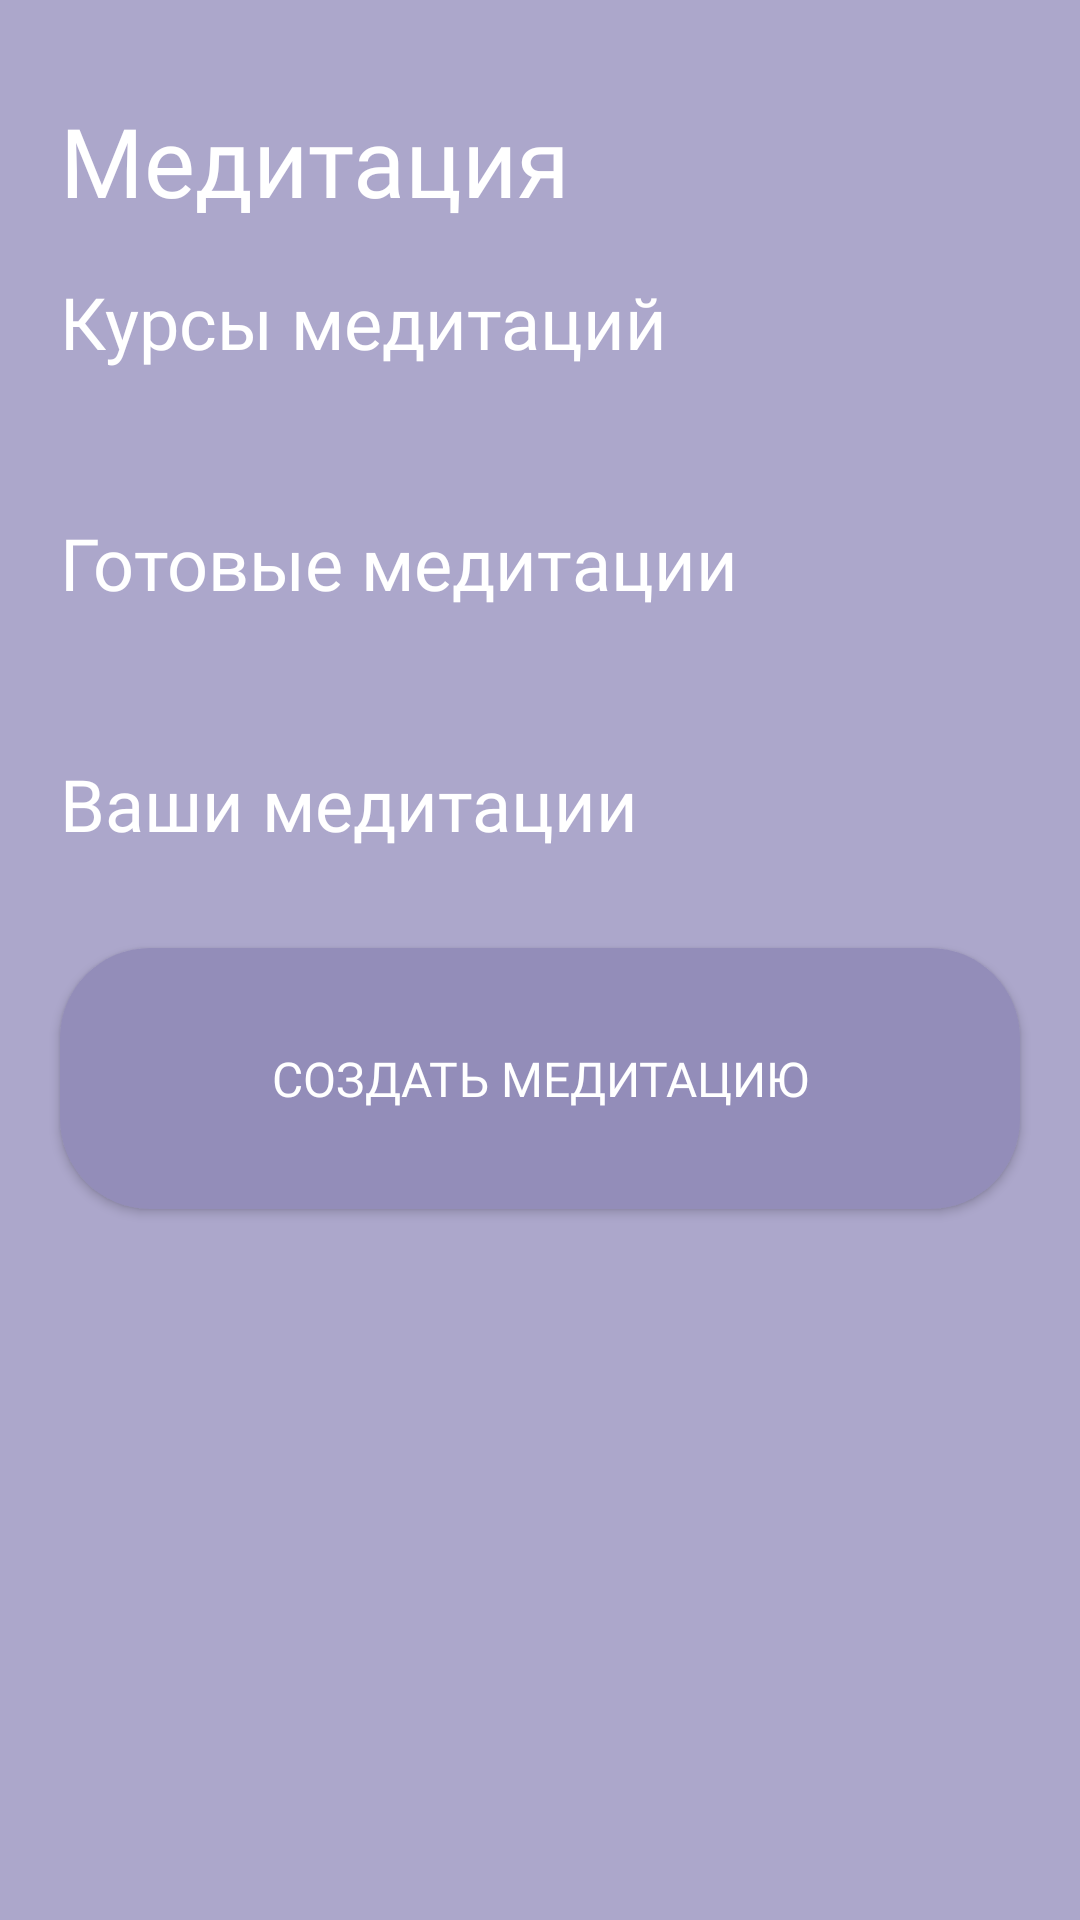

The Android layout XML behind this screen, and the referenced resources:
<!-- AndroidManifest.xml: fallback theme Theme.MaterialComponents.DayNight.NoActionBar -->
<!-- res/layout/fragment_meditation.xml -->
<?xml version="1.0" encoding="utf-8"?>
<androidx.constraintlayout.widget.ConstraintLayout xmlns:android="http://schemas.android.com/apk/res/android"
    xmlns:app="http://schemas.android.com/apk/res-auto"
    xmlns:tools="http://schemas.android.com/tools"
    android:layout_width="match_parent"
    android:layout_height="match_parent"
    android:background="@color/purple"
    android:backgroundTint="@color/purple"
    tools:context=".presentation.mainFragments.meditationFragment.MeditationFragment">

    <ScrollView
        android:layout_width="match_parent"
        android:layout_height="match_parent">

        <androidx.constraintlayout.widget.ConstraintLayout
            android:layout_width="match_parent"
            android:layout_height="match_parent">

            <TextView
                android:id="@+id/headerMeditationTV"
                android:layout_width="wrap_content"
                android:layout_height="wrap_content"
                android:layout_marginStart="20dp"
                android:layout_marginTop="32dp"
                android:fontFamily="@font/montserrat_bold"
                android:text="@string/meditation"
                android:textColor="@color/white"
                android:textSize="32sp"
                app:layout_constraintStart_toStartOf="parent"
                app:layout_constraintTop_toTopOf="parent" />

            <TextView
                android:id="@+id/textView6"
                android:layout_width="wrap_content"
                android:layout_height="wrap_content"
                android:layout_marginStart="20dp"
                android:layout_marginTop="16dp"
                android:fontFamily="@font/montserrat_bold"
                android:text="@string/meditation_courses"
                android:textColor="@color/white"
                android:textSize="24sp"
                app:layout_constraintStart_toStartOf="parent"
                app:layout_constraintTop_toBottomOf="@+id/headerMeditationTV" />

            <androidx.recyclerview.widget.RecyclerView
                android:id="@+id/readyMeditationsRecycler"
                android:layout_width="0dp"
                android:layout_height="wrap_content"
                android:layout_marginStart="20dp"
                android:layout_marginTop="16dp"
                android:layout_marginEnd="20dp"
                app:layout_constraintEnd_toEndOf="parent"
                app:layout_constraintStart_toStartOf="parent"
                app:layout_constraintTop_toBottomOf="@+id/textView7">

            </androidx.recyclerview.widget.RecyclerView>

            <TextView
                android:id="@+id/textView7"
                android:layout_width="wrap_content"
                android:layout_height="wrap_content"
                android:layout_marginStart="20dp"
                android:layout_marginTop="32dp"
                android:fontFamily="@font/montserrat_bold"
                android:text="@string/ready_meditations"
                android:textColor="@color/white"
                android:textSize="24sp"
                app:layout_constraintStart_toStartOf="parent"
                app:layout_constraintTop_toBottomOf="@+id/meditationCoursesRecycler" />

            <TextView
                android:id="@+id/textView8"
                android:layout_width="wrap_content"
                android:layout_height="wrap_content"
                android:layout_marginStart="20dp"
                android:layout_marginTop="32dp"
                android:fontFamily="@font/montserrat_bold"
                android:text="@string/your_meditations"
                android:textColor="@color/white"
                android:textSize="24sp"
                app:layout_constraintStart_toStartOf="parent"
                app:layout_constraintTop_toBottomOf="@+id/readyMeditationsRecycler" />

            <androidx.recyclerview.widget.RecyclerView
                android:id="@+id/meditationCoursesRecycler"
                android:layout_width="0dp"
                android:layout_height="wrap_content"
                android:layout_marginStart="20dp"
                android:layout_marginTop="16dp"
                android:layout_marginEnd="20dp"
                app:layout_constraintEnd_toEndOf="parent"
                app:layout_constraintStart_toStartOf="parent"
                app:layout_constraintTop_toBottomOf="@+id/textView6">

            </androidx.recyclerview.widget.RecyclerView>

            <androidx.recyclerview.widget.RecyclerView
                android:id="@+id/userMeditationsRecycler"
                android:layout_width="0dp"
                android:layout_height="wrap_content"
                android:layout_marginStart="20dp"
                android:layout_marginTop="16dp"
                android:layout_marginEnd="20dp"
                app:layout_constraintEnd_toEndOf="parent"
                app:layout_constraintHorizontal_bias="0.0"
                app:layout_constraintStart_toStartOf="parent"
                app:layout_constraintTop_toBottomOf="@+id/textView8" />

            <androidx.appcompat.widget.AppCompatButton
                android:id="@+id/createMeditationButton"
                android:layout_width="0dp"
                android:layout_height="87dp"
                android:layout_marginStart="20dp"
                android:layout_marginTop="16dp"
                android:layout_marginEnd="20dp"
                android:layout_marginBottom="128dp"
                android:background="@drawable/button_background"
                android:fontFamily="@font/montserrat_bold"
                android:text="@string/create_meditation"
                android:textColor="@color/white"
                android:textSize="16sp"
                app:layout_constraintBottom_toBottomOf="parent"
                app:layout_constraintEnd_toEndOf="parent"
                app:layout_constraintHorizontal_bias="0.0"
                app:layout_constraintStart_toStartOf="parent"
                app:layout_constraintTop_toBottomOf="@+id/userMeditationsRecycler"
                app:layout_constraintVertical_bias="0.0"
                tools:background="@drawable/button_background" />

        </androidx.constraintlayout.widget.ConstraintLayout>
    </ScrollView>

</androidx.constraintlayout.widget.ConstraintLayout>
<!-- resources referenced by this layout -->
<resources>
  <color name="purple">#ACA7CB</color>
  <color name="white">#FFFFFFFF</color>
  <!-- drawable button_background (drawable) -->
  <?xml version="1.0" encoding="utf-8"?>
  <shape android:shape="rectangle"
      xmlns:android="http://schemas.android.com/apk/res/android">
  
      <solid android:color="@color/purple_brighter"/>
  
      <corners android:radius="30dp" />
  
  
  </shape>
  <string name="create_meditation">Создать медитацию</string>
  <string name="meditation">Медитация</string>
  <string name="meditation_courses">Курсы медитаций</string>
  <string name="ready_meditations">Готовые медитации</string>
  <string name="your_meditations">Ваши медитации</string>
  <color name="purple_brighter">#938DB9</color>
</resources>
